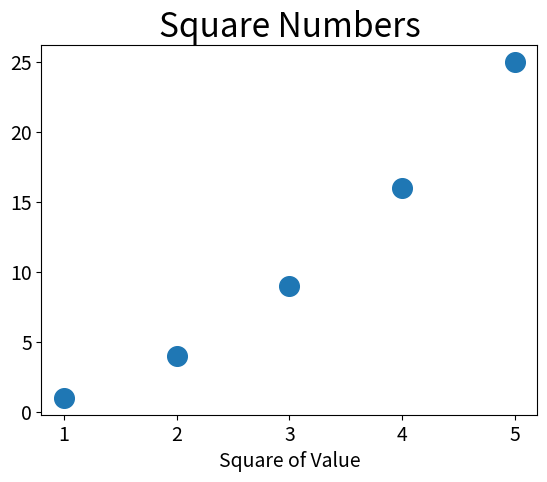

Python code for this plot:
import matplotlib.pyplot as plt

x_values = [1, 2, 3, 4, 5]
y_values = [1, 4, 9, 16, 25]

plt.scatter(x_values, y_values, s=200)

# set chart title and label axes 
plt.title("Square Numbers", fontsize=24)
plt.xlabel("Value", fontsize=14)
plt.xlabel("Square of Value", fontsize=14)

# set size of tick labels
plt.tick_params(axis='both', which='major', labelsize=14)
plt.show
